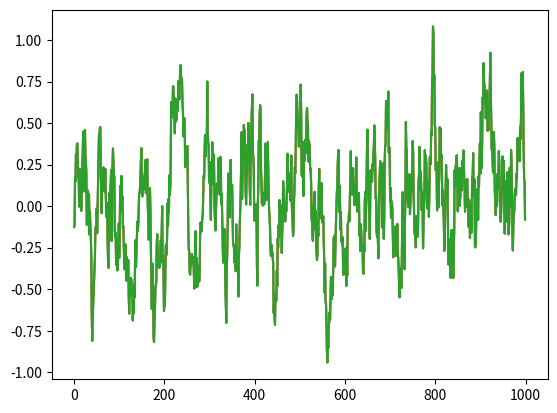

Here is the Python script that generated this plot:
import numpy as np


class OUNoise:
    def __init__(self, num_actions, mu=0, theta=0.15, sigma=0.2, delta=0.5):
        self.num_actions = num_actions
        self.mu = mu
        self.theta = theta
        self.sigma = sigma
        self.delta = delta

        self.reset()



    def generate(self):
        #x = self.state
        #dx = self.theta * (self.mu - x) + self.sigma * np.random.randn(len(x))
        #self.state = x + dx
        #return self.state

        prev_ou_level = self.ou_level
        drift = self.theta * (self.mu - prev_ou_level) * self.delta
        randomness = np.random.normal(loc=0, scale=np.sqrt(self.delta)*self.sigma, size=None) # Brownian motion
        self.ou_level = prev_ou_level + drift + randomness

        return self.ou_level

    def reset(self):
        self.ou_level = np.ones(self.num_actions) * self.mu

if __name__ == "__main__":
    noise = OUNoise(3)
    outputs = []
    for _ in range(1000):
        outputs.append(noise.generate())
    import matplotlib.pyplot as plt
    plt.plot(outputs)
    plt.show()

